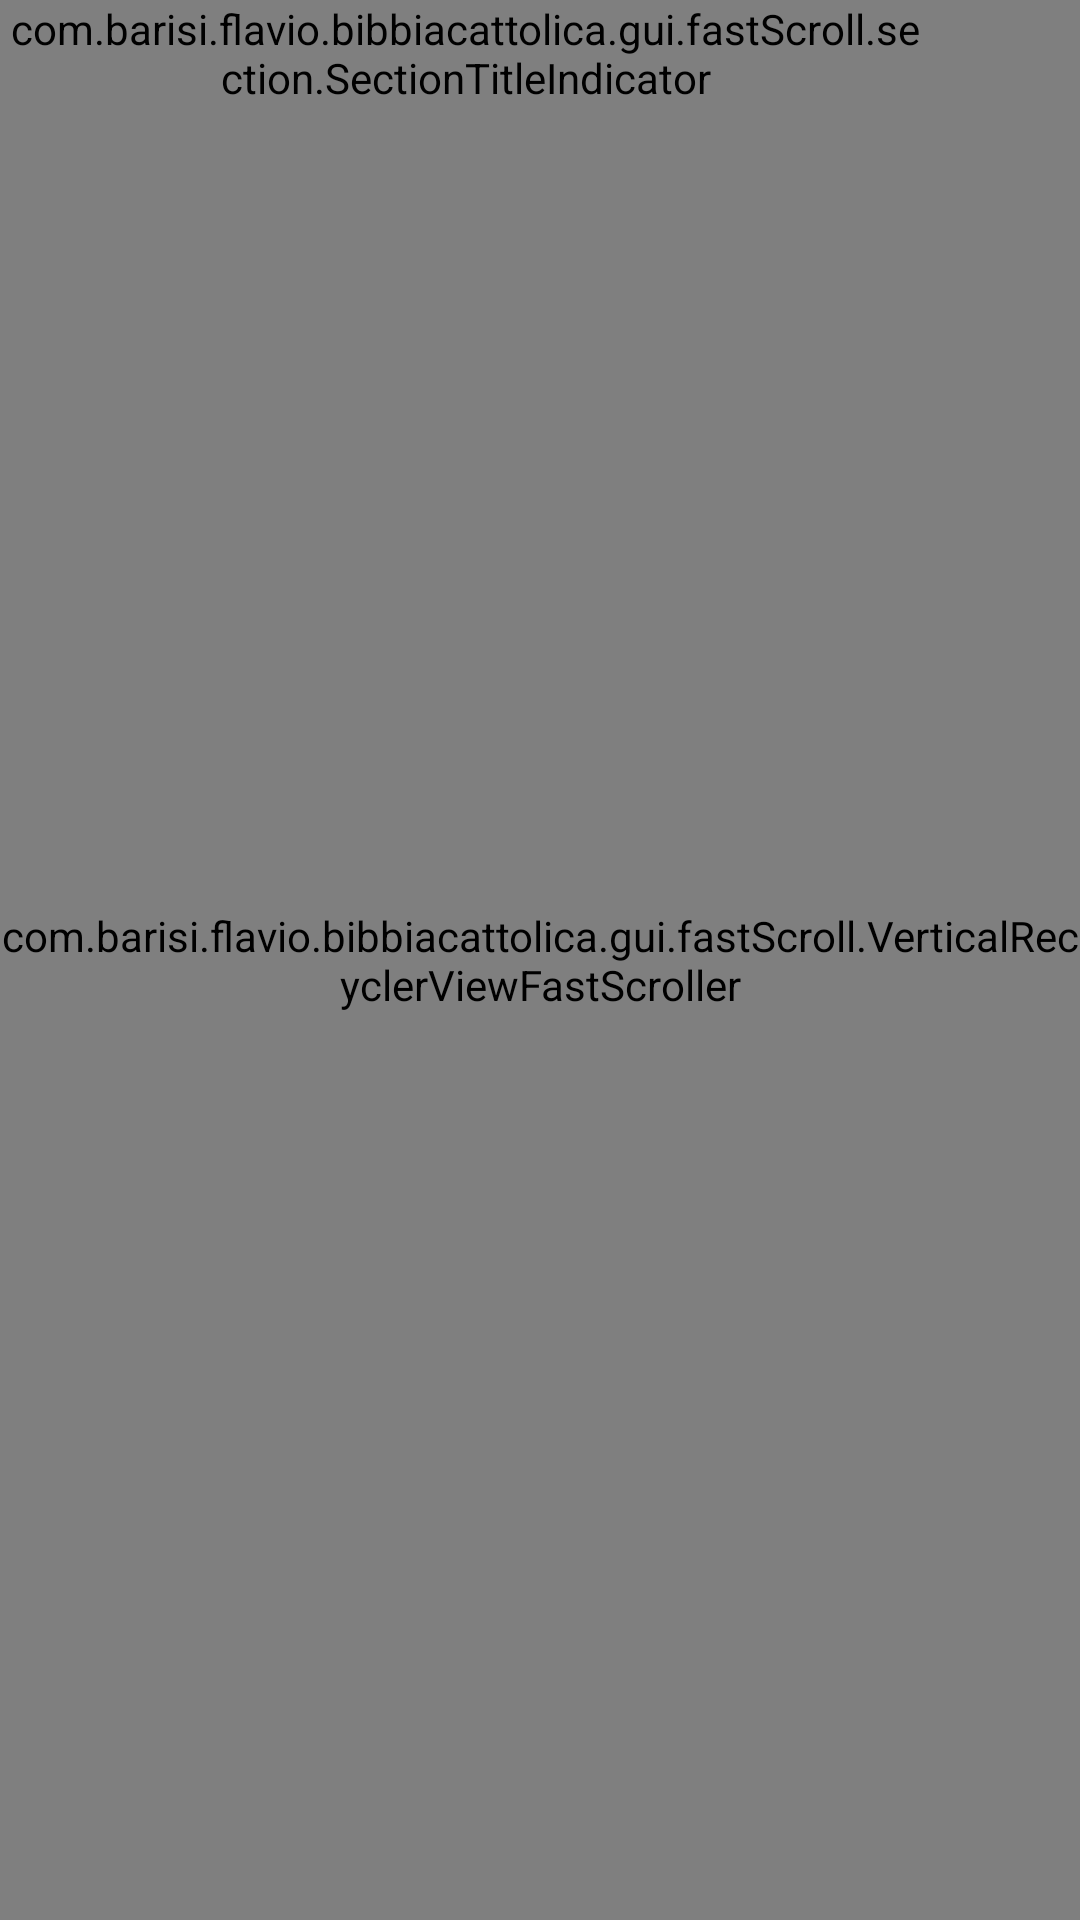

Layout XML and referenced resources for this Android screen:
<!-- AndroidManifest.xml: application theme AppTheme.Light -->
<!-- res/layout/fragment_prayers.xml -->
<LinearLayout xmlns:android="http://schemas.android.com/apk/res/android"
    xmlns:app="http://schemas.android.com/apk/res-auto"
    android:layout_width="match_parent"
    android:layout_height="match_parent"
    android:background="?coloreCard"
    android:fitsSystemWindows="true"
    android:orientation="vertical"
    app:layout_behavior="@string/appbar_scrolling_view_behavior">


    <FrameLayout xmlns:android="http://schemas.android.com/apk/res/android"
        android:layout_width="match_parent"
        android:layout_height="match_parent"
        app:layout_behavior="@string/appbar_scrolling_view_behavior">

        <androidx.recyclerview.widget.RecyclerView
            android:id="@+id/cardList"
            android:layout_width="match_parent"
            android:layout_height="match_parent"
            android:background="?coloreCard"
            android:scrollbars="vertical" />

        <com.barisi.flavio.bibbiacattolica.gui.fastScroll.VerticalRecyclerViewFastScroller
            android:id="@+id/fast_scroller"
            android:layout_width="wrap_content"
            android:layout_height="match_parent"
            android:layout_gravity="end" />

        <com.barisi.flavio.bibbiacattolica.gui.fastScroll.section.SectionTitleIndicator
            android:id="@+id/fast_scroller_section_title_indicator"
            android:layout_width="wrap_content"
            android:layout_height="wrap_content"
            android:layout_gravity="end"
            android:layout_marginEnd="50dp"
            android:layout_marginRight="50dp" />

        <View
            android:id="@+id/hint"
            android:layout_width="20dp"
            android:layout_height="100dp"
            android:layout_gravity="right|top"
            android:layout_marginRight="0dp"
            android:layout_marginTop="50dp"
            android:background="@android:color/transparent" />
    </FrameLayout>


</LinearLayout>
<!-- resources referenced by this layout -->
<resources>
  <color name="colorPrimary1">#831928</color>
  <color name="colorPrimaryDark1">#62131E</color>
  <color name="colorSecondary1">#FFD700</color>
  <color name="sfondo_material_light">#ffe2e2e2</color>
  <color name="sfondo_floating_material_light">#ffffffff</color>
  <color name="sfondo_floating_selezionato_material_light">#ffEEEEEE</color>
  <color name="testoRosso">#ffcc0000</color>
  <color name="iconaGrigia">#757575</color>
  <style name="ActionBarPopUpThemeOverlay" parent="ThemeOverlay.AppCompat.Light">
          <item name="colorAccent">?colorePrincipale</item>
      </style>
  <!-- drawable ic_letter_grey600_24dp (drawable) -->
  <vector xmlns:android="http://schemas.android.com/apk/res/android"
          android:width="24dp"
          android:height="24dp"
          android:viewportWidth="24.0"
          android:viewportHeight="24.0">
      <path
          android:fillColor="#757575"
          android:pathData="M11,3L5.5,17h2.25l1.12,-3h6.25l1.12,3h2.25L13,3h-2zM9.62,12L12,5.67 14.38,12L9.62,12z"/>
  </vector>
  <!-- drawable activated_background (drawable) -->
  <?xml version="1.0" encoding="utf-8"?>
  <selector xmlns:android="http://schemas.android.com/apk/res/android">
      <item android:state_activated="true" android:drawable="@color/pulsanteChiaro" />
      <item android:state_pressed="true" android:drawable="@color/pulsanteChiaro" />
      <item android:drawable="@android:color/transparent" />
  </selector>
  <item name="pulsante" type="color">#40FFFFFF</item>
  <color name="primary_text_material_light">#ff000000</color>
  <color name="secondary_text_material_light">#8a000000</color>
  <item name="darkgrey" type="color">#747574</item>
  <!-- drawable scroll_bar (drawable) -->
  <?xml version="1.0" encoding="utf-8"?>
  <shape xmlns:android="http://schemas.android.com/apk/res/android">
  
      <gradient
          android:angle="90"
          android:endColor="@color/pulsanteChiaro"
          android:startColor="@color/pulsanteChiaro" />
  
      <corners android:radius="1dp" />
  
      <size
          android:width="5dp"
          android:height="5dp" />
  
  </shape>
  <style name="MyPreferenceTheme" parent="PreferenceThemeOverlay.v14.Material">
          <item name="preferenceCategoryStyle">@style/MyPreferenceCategoryStyle</item>
          <item name="android:textAppearanceListItemSecondary" tools:targetApi="lollipop">
              @style/TextAppearance.AppCompat.Menu
          </item>
          <item name="android:textAppearanceSmall">@style/TextAppearance.AppCompat.Menu</item>
          <item name="preferenceFragmentListStyle">@style/MyScrollBarStyle</item>
      </style>
  <style name="cursorColor" parent="Widget.AppCompat.AutoCompleteTextView">
          <item name="android:textCursorDrawable">@drawable/cursor</item>
      </style>
  <style name="AlertTheme" parent="Theme.AppCompat.Light.Dialog.Alert" />
  <style name="DatePicketTheme" parent="android:Theme.Material.Light.Dialog" tools:targetApi="lollipop">
          <item name="android:colorAccent">?colorePrincipale</item>
      </style>
  <item name="pulsanteChiaro" type="color">#40000000</item>
  <style name="MyPreferenceCategoryStyle" parent="Preference.Category.Material">
          <item name="android:layout">@layout/my_preference_category_old</item>
      </style>
  <!-- drawable cursor (drawable) -->
  <?xml version="1.0" encoding="utf-8"?>
  <shape xmlns:android="http://schemas.android.com/apk/res/android"
      android:shape="rectangle" >
      <solid android:color="@color/bianco" />
      <size android:width="1dp" />
  </shape>
  <color name="bianco">#FFFFFFFF</color>
</resources>
